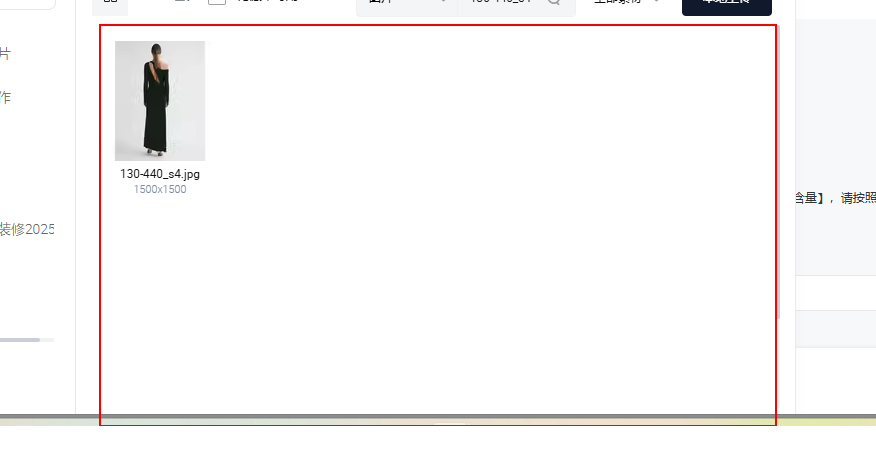
Workflow: Main

Step 1 [try]: find the element

Step 2: type "[product("商品编码").ToString+secondImg]" into '图片' (no picture)

Step 3: find the element (same screen as step 1)

Step 4: type "[product("商品编码").ToString+ThirdImg]" into '图片' (no picture)

Step 5: find the element (same screen as step 1)

Step 6: type "[product("商品编码").ToString+fourImg]" into '图片' (no picture)

Step 7: find the element (same screen as step 1)

Step 8: type "[product("商品编码").ToString+fiveImg]" into '图片' (no picture)

Step 9: find the element (same screen as step 1)

Step 10: type "[product("标题").ToString]" into '宝贝标题' (no picture)

Step 11: type "[product("商品编码").ToString]" into '颜色' (no picture)

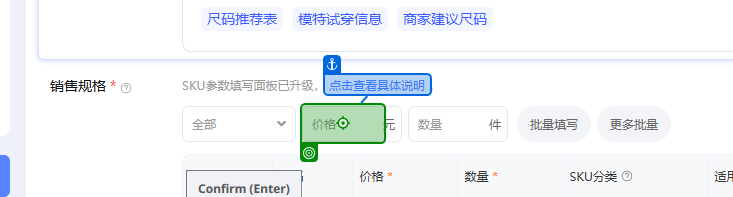
Step 12: type "[product("价格").ToString]" into '价格' (repeated 2 times)

Step 14: type "3" (no picture) (repeated 2 times)

Step 16: click on '批量填写' (no picture)

Step 17: type "[product("商品编码").ToString]" into '商家编码' (no picture)

Step 18: click on '清空' (no picture)

Step 19: click on '确定' (no picture)

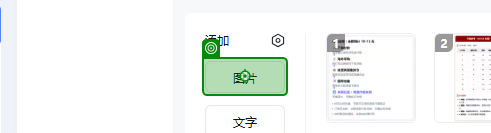
Step 20: click on '图片'

Step 21: type "[product("商品编码").ToString+FirstDetail]" (no picture)

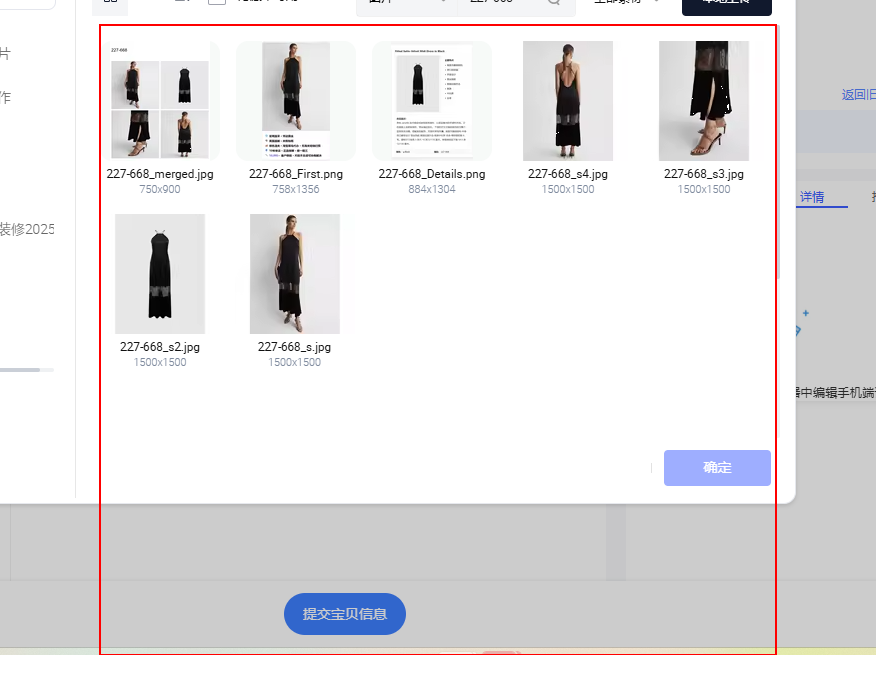
Step 22: find the element

Step 23 [then]: type "[product("商品编码").ToString+FirstDetail]" (no picture)

Step 24: find the element (same screen as step 22)

Step 25 [try]: type "[product("商品编码").ToString+DescrtionDetail]" (no picture)

Step 26: find the element (same screen as step 22)

Step 27 [then]: type "[product("商品编码").ToString+DescrtionDetail]" (no picture)

Step 28: find the element (same screen as step 22)

Step 29 [try]: type "[product("商品编码").ToString+ThirdImg]" (no picture)

Step 30: find the element (same screen as step 22)

Step 31 [then]: type "[product("商品编码").ToString+ThirdImg]" (no picture)

Step 32: find the element (same screen as step 22)

Step 33 [try]: type "[product("商品编码").ToString+fourImg]" (no picture)

Step 34: find the element (same screen as step 22)

Step 35 [then]: type "[product("商品编码").ToString+fourImg]" (no picture)

Step 36: find the element (same screen as step 22)

Step 37 [try]: type "[product("商品编码").ToString+fiveImg]" (no picture)

Step 38: find the element (same screen as step 22)

Step 39 [then]: type "[product("商品编码").ToString+fiveImg]" (no picture)

Step 40: find the element (same screen as step 22)

Step 41 [try]: type [buyProcess] (no picture)

Step 42: find the element (same screen as step 22)

Step 43 [then]: type [buyProcess] (no picture)

Step 44: find the element (same screen as step 22)

Step 45 [try]: type [sizeChat] (no picture)

Step 46: find the element (same screen as step 22)

Step 47 [then]: type [sizeChat] (no picture)

Step 48: find the element (same screen as step 22)